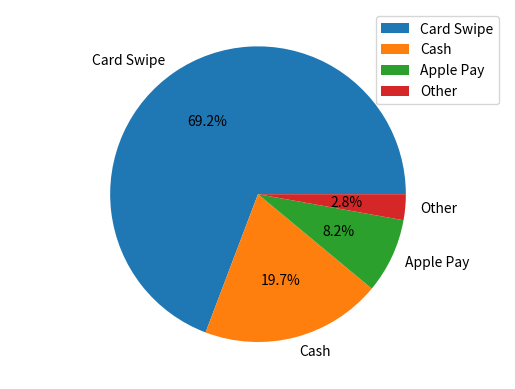

This chart was generated by the following Python code:
""""""
"""
Pie charts are helpful for displaying data like:

Different ethnicities that make up a school district
Different macronutrients (carbohydrates, fat, protein) that make up a meal
Different responses to an online poll

"""

from matplotlib import pyplot as plt
import numpy as np

payment_method_names = ["Card Swipe", "Cash", "Apple Pay", "Other"]
payment_method_freqs = [270, 77, 32, 11]

#make your pie chart here
plt.axis('equal')
plt.pie(payment_method_freqs, labels=payment_method_names, autopct='%0.1f%%')
plt.legend()
plt.show()

